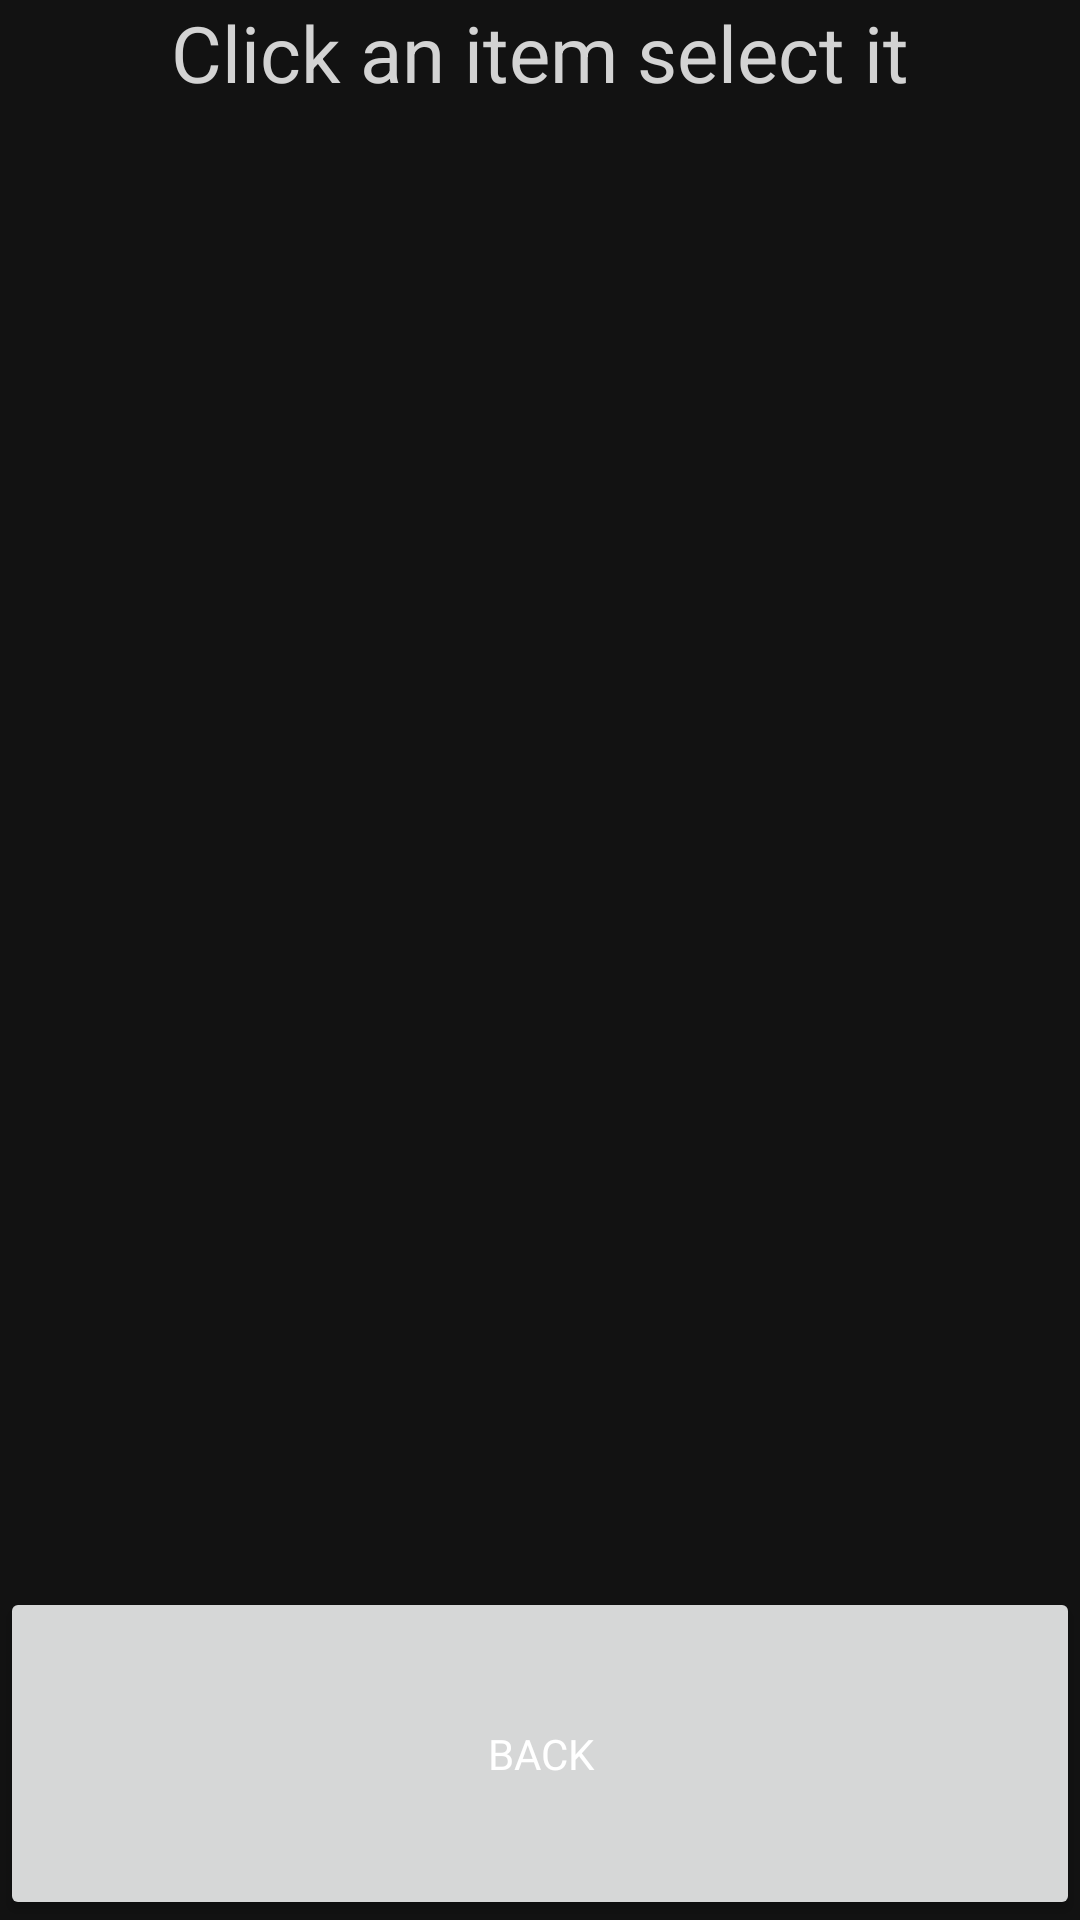

Here is an Android app screen rendered from its layout file. Give the layout XML and the strings, colors and styles it references.
<!-- AndroidManifest.xml: application theme Theme.Robomaster -->
<!-- res/layout/activity_load_programs.xml -->
<?xml version="1.0" encoding="utf-8"?>
<LinearLayout xmlns:android="http://schemas.android.com/apk/res/android"
    xmlns:app="http://schemas.android.com/apk/res-auto"
    xmlns:tools="http://schemas.android.com/tools"
    android:layout_width="match_parent"
    android:layout_height="match_parent"
    android:orientation="vertical"
    android:background="@color/colorPrimary"
    tools:context=".TutorialActivity">

    <TextView
        android:layout_width="wrap_content"
        android:layout_height="wrap_content"
        android:layout_gravity="center"
        android:text="Click an item select it"
        android:textColor="#D3D3D3"

        android:textSize="26dp"/>
    <ListView
        android:id="@+id/lvPrograms"
        android:layout_width="match_parent"
        android:layout_height="494dp" />

    <Button
        android:id="@+id/btnBackProg"
        android:layout_width="match_parent"
        android:layout_height="wrap_content"
        android:layout_weight="1"
        android:text="Back"
        android:textColor="@color/colorButtonText"
        android:fontFamily="@font/seg_ui_semibold"
        />

</LinearLayout>
<!-- resources referenced by this layout -->
<resources>
  <color name="colorButtonText">#ffffff</color>
  <color name="colorPrimary">#121212</color>
  <style name="Theme.Robomaster" parent="Theme.MaterialComponents.DayNight.DarkActionBar">
          <item name="colorPrimary">@color/colorPrimary</item>
          <item name="colorPrimaryDark">@color/colorPrimaryDark</item>
          <item name="colorAccent">@color/colorAccent</item>
      </style>
  <color name="colorPrimaryDark">#000000</color>
  <color name="colorAccent">#03DAC5</color>
</resources>
